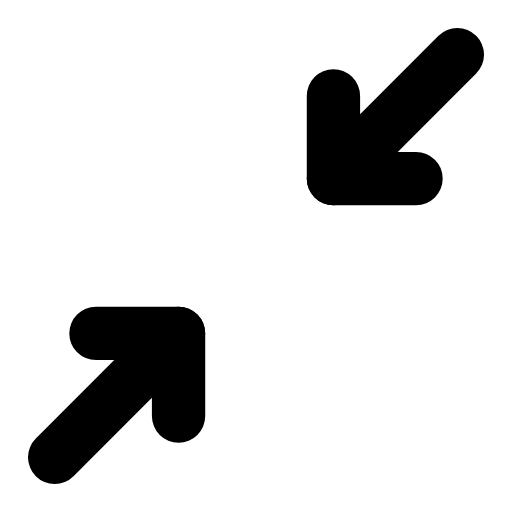
t = 0.00 s
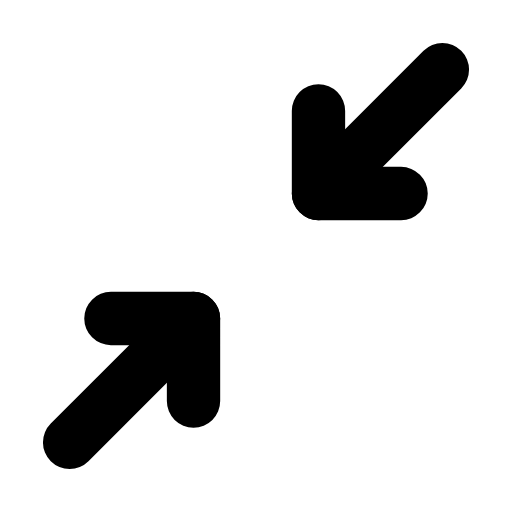
t = 0.25 s
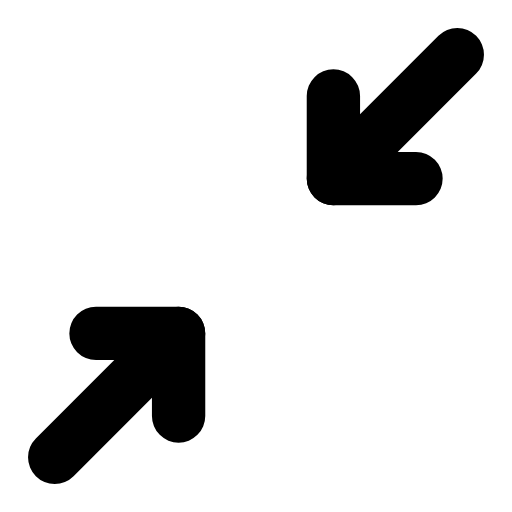
t = 0.50 s
t = 0.73 s: frame unchanged from t = 0.00 s, image omitted
t = 0.99 s: frame unchanged from t = 0.00 s, image omitted
t = 1.25 s: frame unchanged from t = 0.00 s, image omitted

The animated SVG that drew these frames (rendered in a browser with its animation timeline set to each time). Animation: 2 SMIL elements (animateTransform=2); one cycle of 1.50 s, repeats indefinitely.

<svg xmlns="http://www.w3.org/2000/svg" width="24" height="24" viewBox="0 0 24 24" fill="none"><g transform="translate(-2.52 -2.52) scale(1.21)"><g><animateTransform attributeName="transform" type="translate" values="0 0;0 0;-0.7 0.7;0 0;0 0;0 0;0 0;-0.7 0.7;0 0;0 0;0 0" keyTimes="0;0.135;0.2475;0.36;0.45;0.6;0.66;0.735;0.81;0.9;1" dur="1.5s" repeatCount="indefinite" calcMode="spline" keySplines="0.16 1 0.3 1;0.16 1 0.3 1;0.16 1 0.3 1;0.16 1 0.3 1;0.16 1 0.3 1;0.16 1 0.3 1;0.16 1 0.3 1;0.16 1 0.3 1;0.16 1 0.3 1;0.16 1 0.3 1"/><line stroke="currentColor" stroke-width="2.066" stroke-linecap="round" stroke-linejoin="round" fill="none" x1="19.8" y1="4.2" x2="15" y2="9"></line><path stroke="currentColor" stroke-width="2.066" stroke-linecap="round" stroke-linejoin="round" fill="none" d="M18.2 9L15 9L15 5.8"></path></g><g><animateTransform attributeName="transform" type="translate" values="0 0;0 0;0.7 -0.7;0 0;0 0;0 0;0 0;0.7 -0.7;0 0;0 0;0 0" keyTimes="0;0.135;0.2475;0.36;0.45;0.6;0.66;0.735;0.81;0.9;1" dur="1.5s" repeatCount="indefinite" calcMode="spline" keySplines="0.16 1 0.3 1;0.16 1 0.3 1;0.16 1 0.3 1;0.16 1 0.3 1;0.16 1 0.3 1;0.16 1 0.3 1;0.16 1 0.3 1;0.16 1 0.3 1;0.16 1 0.3 1;0.16 1 0.3 1"/><line stroke="currentColor" stroke-width="2.066" stroke-linecap="round" stroke-linejoin="round" fill="none" x1="4.2" y1="19.8" x2="9" y2="15"></line><path stroke="currentColor" stroke-width="2.066" stroke-linecap="round" stroke-linejoin="round" fill="none" d="M5.8 15L9 15L9 18.2"></path></g></g></svg>
